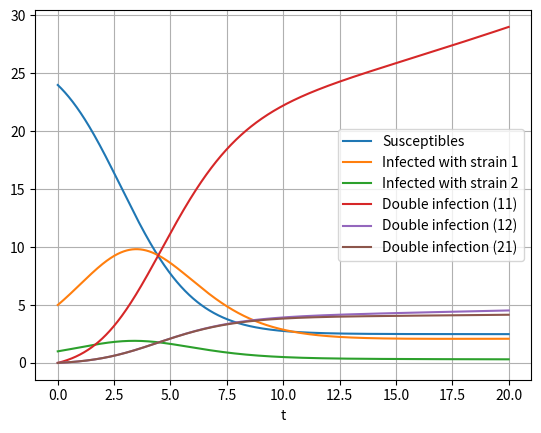

The matplotlib source for this figure:
#!/usr/bin/env python3

"""
date: 01/04/2019
author. S.J. Roostee

A simple SID-model modelling the number of Susceptibles, Infected and Double infected
individuals over time. 
Following van Baalen (1995) et al. and Alizon (2008) (Multiple infections etc)


Assumption:

No double infection by the mutant strain as this is a rare strain
Order of infection matters for double infections
"""
###########################


import numpy as np
from scipy.integrate import odeint
import matplotlib.pyplot as plt

#start parameters

S0 = 24
I_1_0 = 5
I_2_0 = 1
D_11_0 = 0
D_12_0 = 0
D_21_0 = 0

#transmission rates
beta_1 = 0.02
beta_1_11 = 0.02
beta_1_12 = 0.02
beta_1_21 = 0.02
beta_2 = 0.02
beta_2_12 = 0.02
beta_2_21 = 0.02

#mortality rates caused by parasite
alpha_1 = 0.01
alpha_11 = 0.01
alpha_12 = 0.02
alpha_2 = 0.015
alpha_21 = 0.03

#host natural death rate
mu = 0.02
#host reproduction rate
rho = 0.05
#multiple infection efficiency
epsilon = 0.2

#time
ntimepoints = 1000
t = np.linspace(0,20, ntimepoints)

def ode_multiple(y, t, beta_1, beta_2, beta_1_11, beta_1_12, beta_1_21, beta_2_12, 
	beta_2_21, alpha_1, alpha_2, alpha_11, alpha_12, alpha_21, mu, rho, epsilon):
	S = y[0]
	I_1 = y[1]
	I_2 = y[2]
	D_11 = y[3]
	D_12 = y[4]
	D_21 =y[5]
	#force of infection rates for strain 1 and 2 
	labda_1 = beta_1*I_1 + beta_1_11*D_11 + beta_1_12*D_12 + epsilon*beta_1_21*D_21
	labda_2 = beta_2*I_2 + epsilon*beta_2_12*D_12 + beta_2_21*D_21

	Sdt = (S+I_1+I_2+D_11+D_12+D_21)*rho - (labda_1+labda_2+mu)*S
	I_1dt = labda_1*S - (alpha_1+labda_1+labda_2+mu)*I_1
	I_2dt = labda_2*S - (alpha_2+labda_1+labda_2+mu)*I_2
	D_11dt = labda_1*I_1 - (alpha_11+mu)*D_11
	D_12dt = labda_2*I_1 - (alpha_12+mu)*D_12
	D_21dt = labda_1*I_2 - (alpha_21+mu)*D_21

	return Sdt, I_1dt, I_2dt, D_11dt, D_12dt, D_21dt

y0 = (S0, I_1_0, I_2_0, D_11_0, D_12_0, D_21_0)


out = odeint(ode_multiple, y0, t, args =(beta_1, beta_2, beta_1_11, beta_1_12, beta_1_21, beta_2_12, 
	beta_2_21, alpha_1, alpha_2, alpha_11, alpha_12, alpha_21, mu, rho, epsilon))
S,I_1,I_2,D_11,D_12,D_21= out.T

plt.plot(t, S, label="Susceptibles")
plt.plot(t, I_1, label="Infected with strain 1")
plt.plot(t, I_2, label="Infected with strain 2")
plt.plot(t, D_11, label="Double infection (11)")
plt.plot(t, D_12, label="Double infection (12)")
plt.plot(t, D_21, label="Double infection (21)")
plt.legend(loc="best")
plt.xlabel("t")
plt.grid()
plt.show()